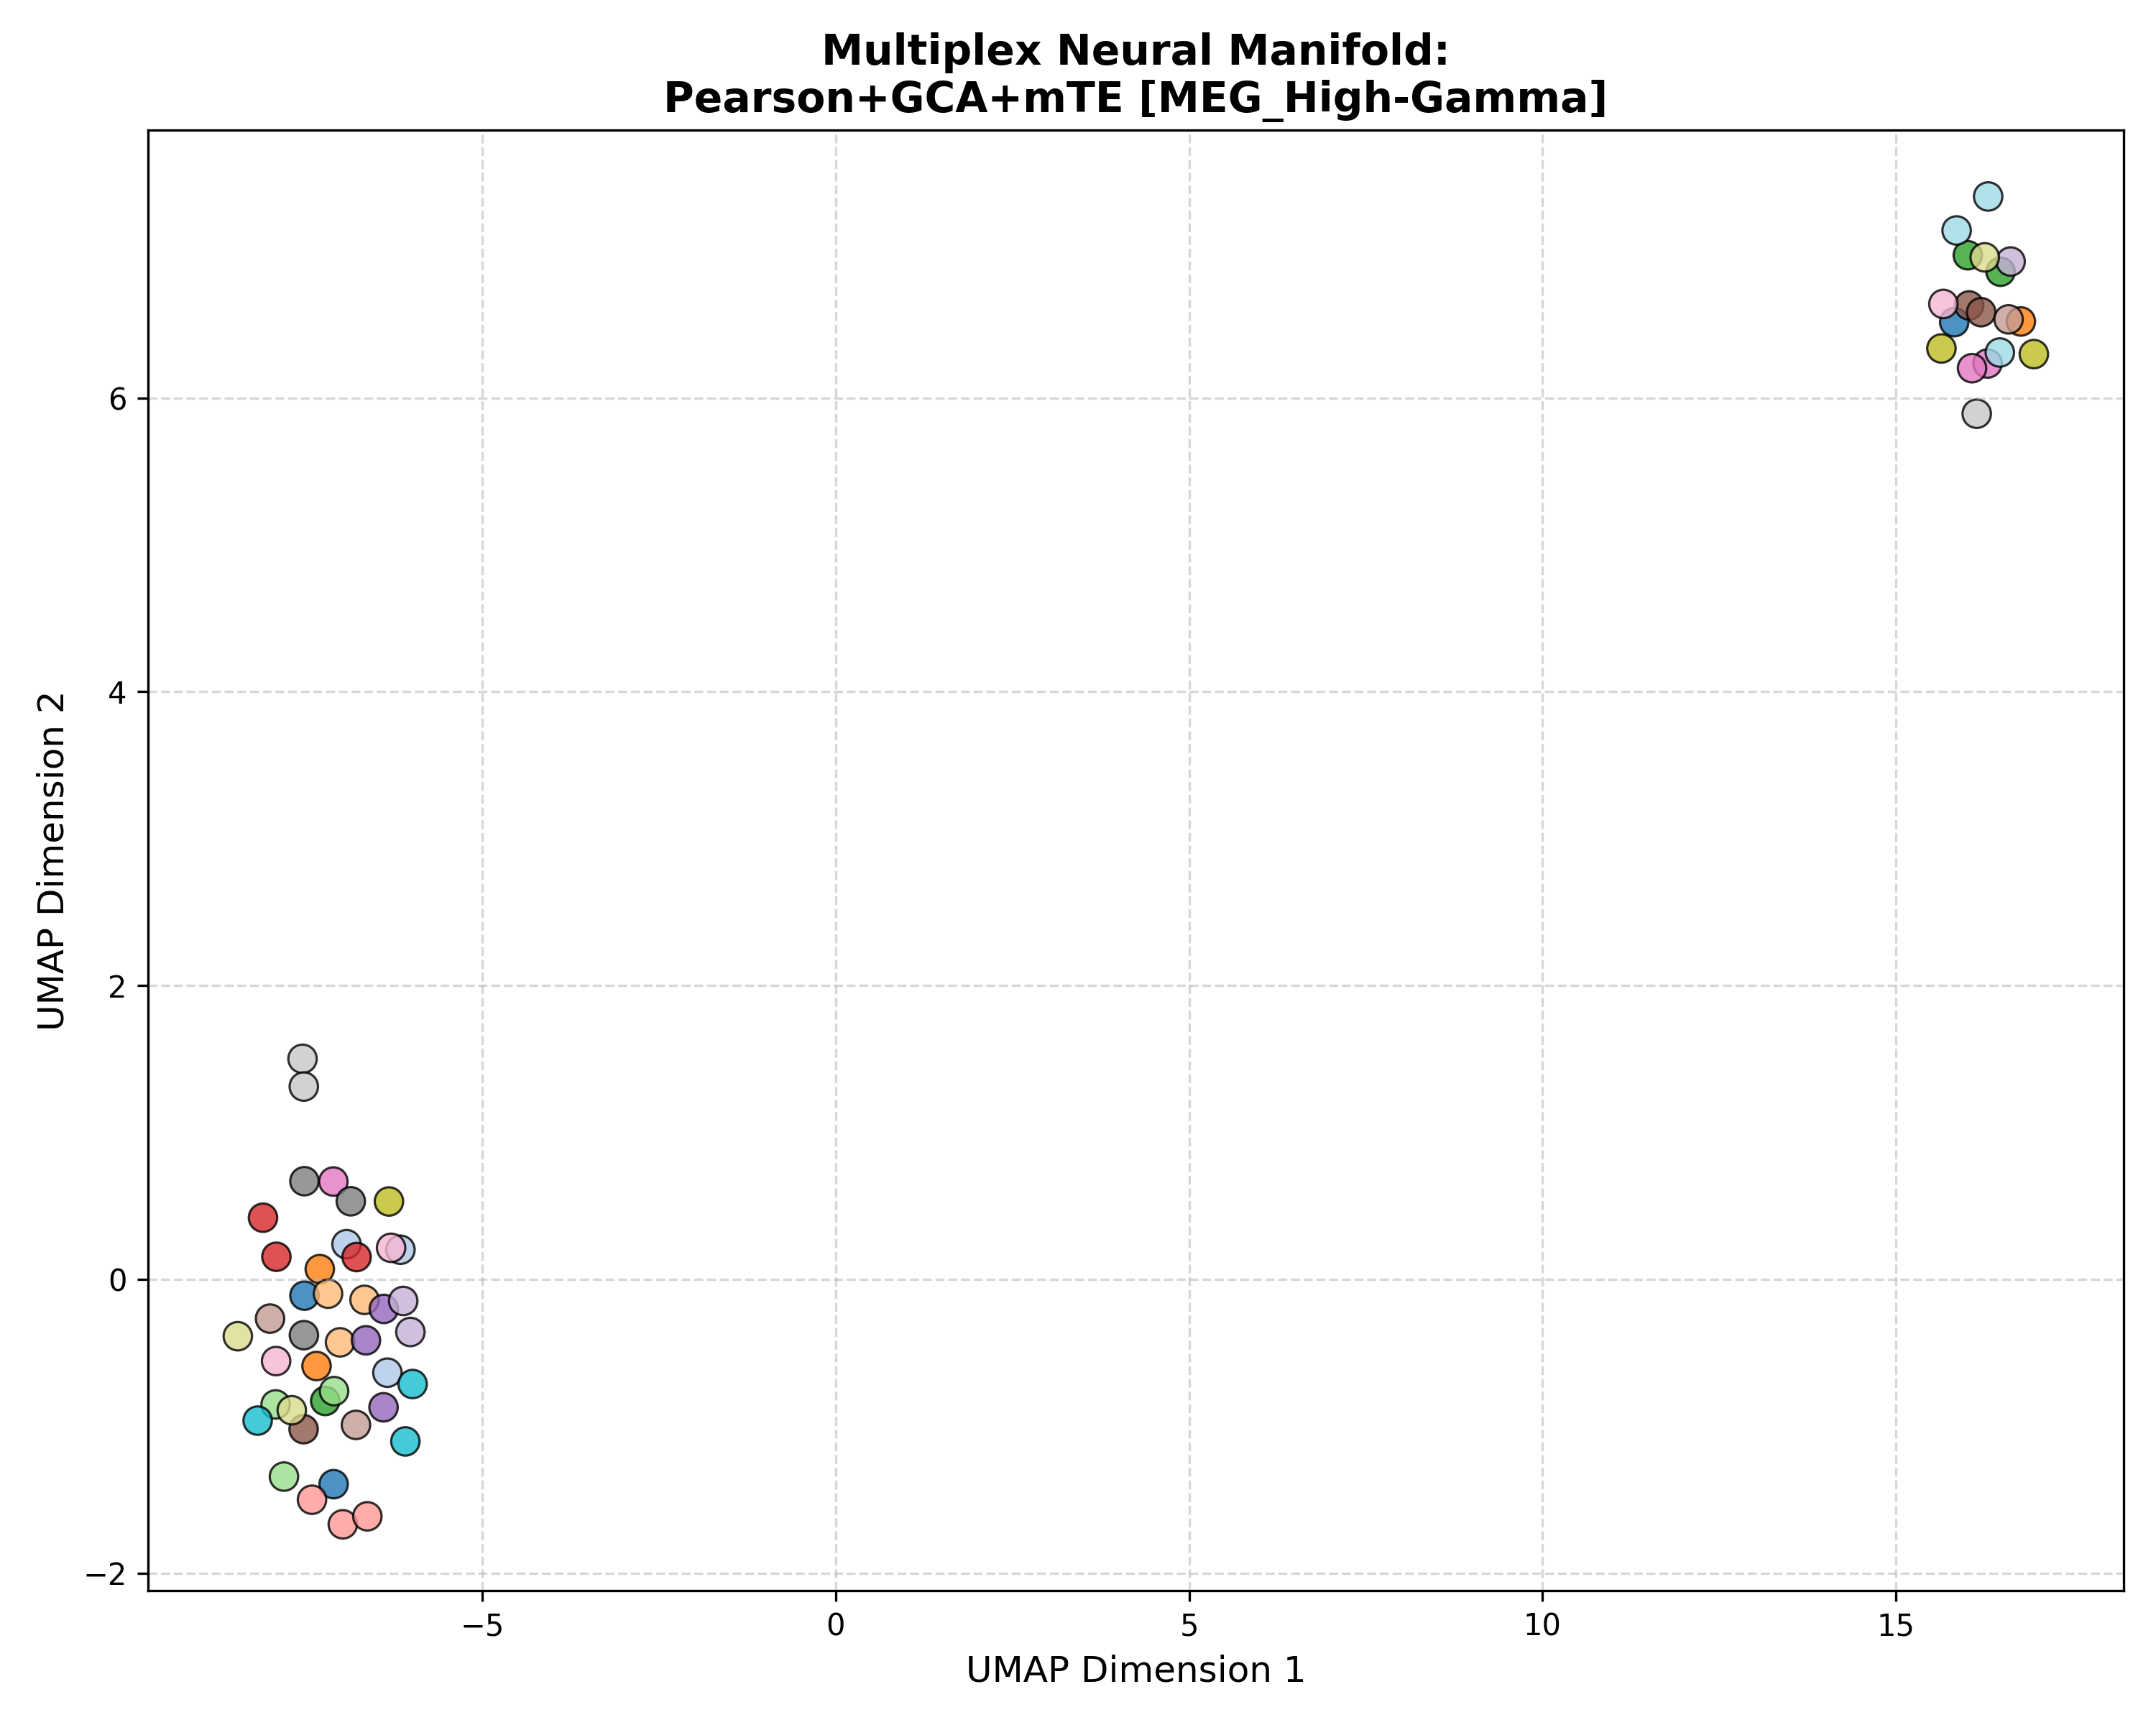

The file beside this chart, header and first rows:
Subject_ID, UMAP_Dimension_1, UMAP_Dimension_2, Analysis_Group
100307, -7.101, -1.393, Pearson+GCA+mTE [MEG_High-Gamma]
100307, 15.82, 6.516, Pearson+GCA+mTE [MEG_High-Gamma]
100307, -7.514, -0.1102, Pearson+GCA+mTE [MEG_High-Gamma]
102816, -6.156, 0.2023, Pearson+GCA+mTE [MEG_High-Gamma]
102816, -6.918, 0.24, Pearson+GCA+mTE [MEG_High-Gamma]
102816, -6.34, -0.6345, Pearson+GCA+mTE [MEG_High-Gamma]
106521, -7.343, -0.5892, Pearson+GCA+mTE [MEG_High-Gamma]
106521, -7.297, 0.07067, Pearson+GCA+mTE [MEG_High-Gamma]
106521, 16.77, 6.52, Pearson+GCA+mTE [MEG_High-Gamma]
108323, -7.18, -0.09675, Pearson+GCA+mTE [MEG_High-Gamma]
108323, -6.663, -0.1387, Pearson+GCA+mTE [MEG_High-Gamma]
108323, -7.01, -0.4279, Pearson+GCA+mTE [MEG_High-Gamma]
109123, 16.02, 6.971, Pearson+GCA+mTE [MEG_High-Gamma]
109123, 16.48, 6.859, Pearson+GCA+mTE [MEG_High-Gamma]
109123, -7.22, -0.8269, Pearson+GCA+mTE [MEG_High-Gamma]
111514, -7.921, -0.8506, Pearson+GCA+mTE [MEG_High-Gamma]
111514, -7.803, -1.342, Pearson+GCA+mTE [MEG_High-Gamma]
111514, -7.094, -0.7599, Pearson+GCA+mTE [MEG_High-Gamma]
112920, -6.776, 0.1525, Pearson+GCA+mTE [MEG_High-Gamma]
112920, -8.1, 0.4204, Pearson+GCA+mTE [MEG_High-Gamma]
112920, -7.91, 0.1546, Pearson+GCA+mTE [MEG_High-Gamma]
113922, -6.971, -1.667, Pearson+GCA+mTE [MEG_High-Gamma]
113922, -7.407, -1.499, Pearson+GCA+mTE [MEG_High-Gamma]
113922, -6.624, -1.612, Pearson+GCA+mTE [MEG_High-Gamma]
116726, -6.644, -0.4141, Pearson+GCA+mTE [MEG_High-Gamma]
116726, -6.395, -0.87, Pearson+GCA+mTE [MEG_High-Gamma]
116726, -6.391, -0.2005, Pearson+GCA+mTE [MEG_High-Gamma]
133019, -6.015, -0.3576, Pearson+GCA+mTE [MEG_High-Gamma]
133019, 16.62, 6.928, Pearson+GCA+mTE [MEG_High-Gamma]
133019, -6.116, -0.1464, Pearson+GCA+mTE [MEG_High-Gamma]
146129, 16.03, 6.629, Pearson+GCA+mTE [MEG_High-Gamma]
146129, 16.2, 6.583, Pearson+GCA+mTE [MEG_High-Gamma]
146129, -7.526, -1.019, Pearson+GCA+mTE [MEG_High-Gamma]
149741, -8.001, -0.2664, Pearson+GCA+mTE [MEG_High-Gamma]
149741, 16.59, 6.535, Pearson+GCA+mTE [MEG_High-Gamma]
149741, -6.785, -0.9899, Pearson+GCA+mTE [MEG_High-Gamma]
156334, -7.104, 0.6665, Pearson+GCA+mTE [MEG_High-Gamma]
156334, 16.3, 6.234, Pearson+GCA+mTE [MEG_High-Gamma]
156334, 16.08, 6.202, Pearson+GCA+mTE [MEG_High-Gamma]
158136, -7.915, -0.5555, Pearson+GCA+mTE [MEG_High-Gamma]
158136, 15.67, 6.639, Pearson+GCA+mTE [MEG_High-Gamma]
158136, -6.288, 0.2156, Pearson+GCA+mTE [MEG_High-Gamma]
162026, -6.858, 0.532, Pearson+GCA+mTE [MEG_High-Gamma]
162026, -7.514, 0.6687, Pearson+GCA+mTE [MEG_High-Gamma]
162026, -7.521, -0.3792, Pearson+GCA+mTE [MEG_High-Gamma]
162935, 16.14, 5.892, Pearson+GCA+mTE [MEG_High-Gamma]
162935, -7.541, 1.502, Pearson+GCA+mTE [MEG_High-Gamma]
162935, -7.523, 1.313, Pearson+GCA+mTE [MEG_High-Gamma]
164636, 16.95, 6.298, Pearson+GCA+mTE [MEG_High-Gamma]
164636, 15.64, 6.336, Pearson+GCA+mTE [MEG_High-Gamma]
164636, -6.318, 0.5307, Pearson+GCA+mTE [MEG_High-Gamma]
166438, 16.26, 6.957, Pearson+GCA+mTE [MEG_High-Gamma]
166438, -7.693, -0.8901, Pearson+GCA+mTE [MEG_High-Gamma]
166438, -8.456, -0.3863, Pearson+GCA+mTE [MEG_High-Gamma]
169040, -8.176, -0.9607, Pearson+GCA+mTE [MEG_High-Gamma]
169040, -6.086, -1.102, Pearson+GCA+mTE [MEG_High-Gamma]
169040, -5.983, -0.7116, Pearson+GCA+mTE [MEG_High-Gamma]
172029, 16.47, 6.309, Pearson+GCA+mTE [MEG_High-Gamma]
172029, 16.3, 7.371, Pearson+GCA+mTE [MEG_High-Gamma]
172029, 15.86, 7.14, Pearson+GCA+mTE [MEG_High-Gamma]
